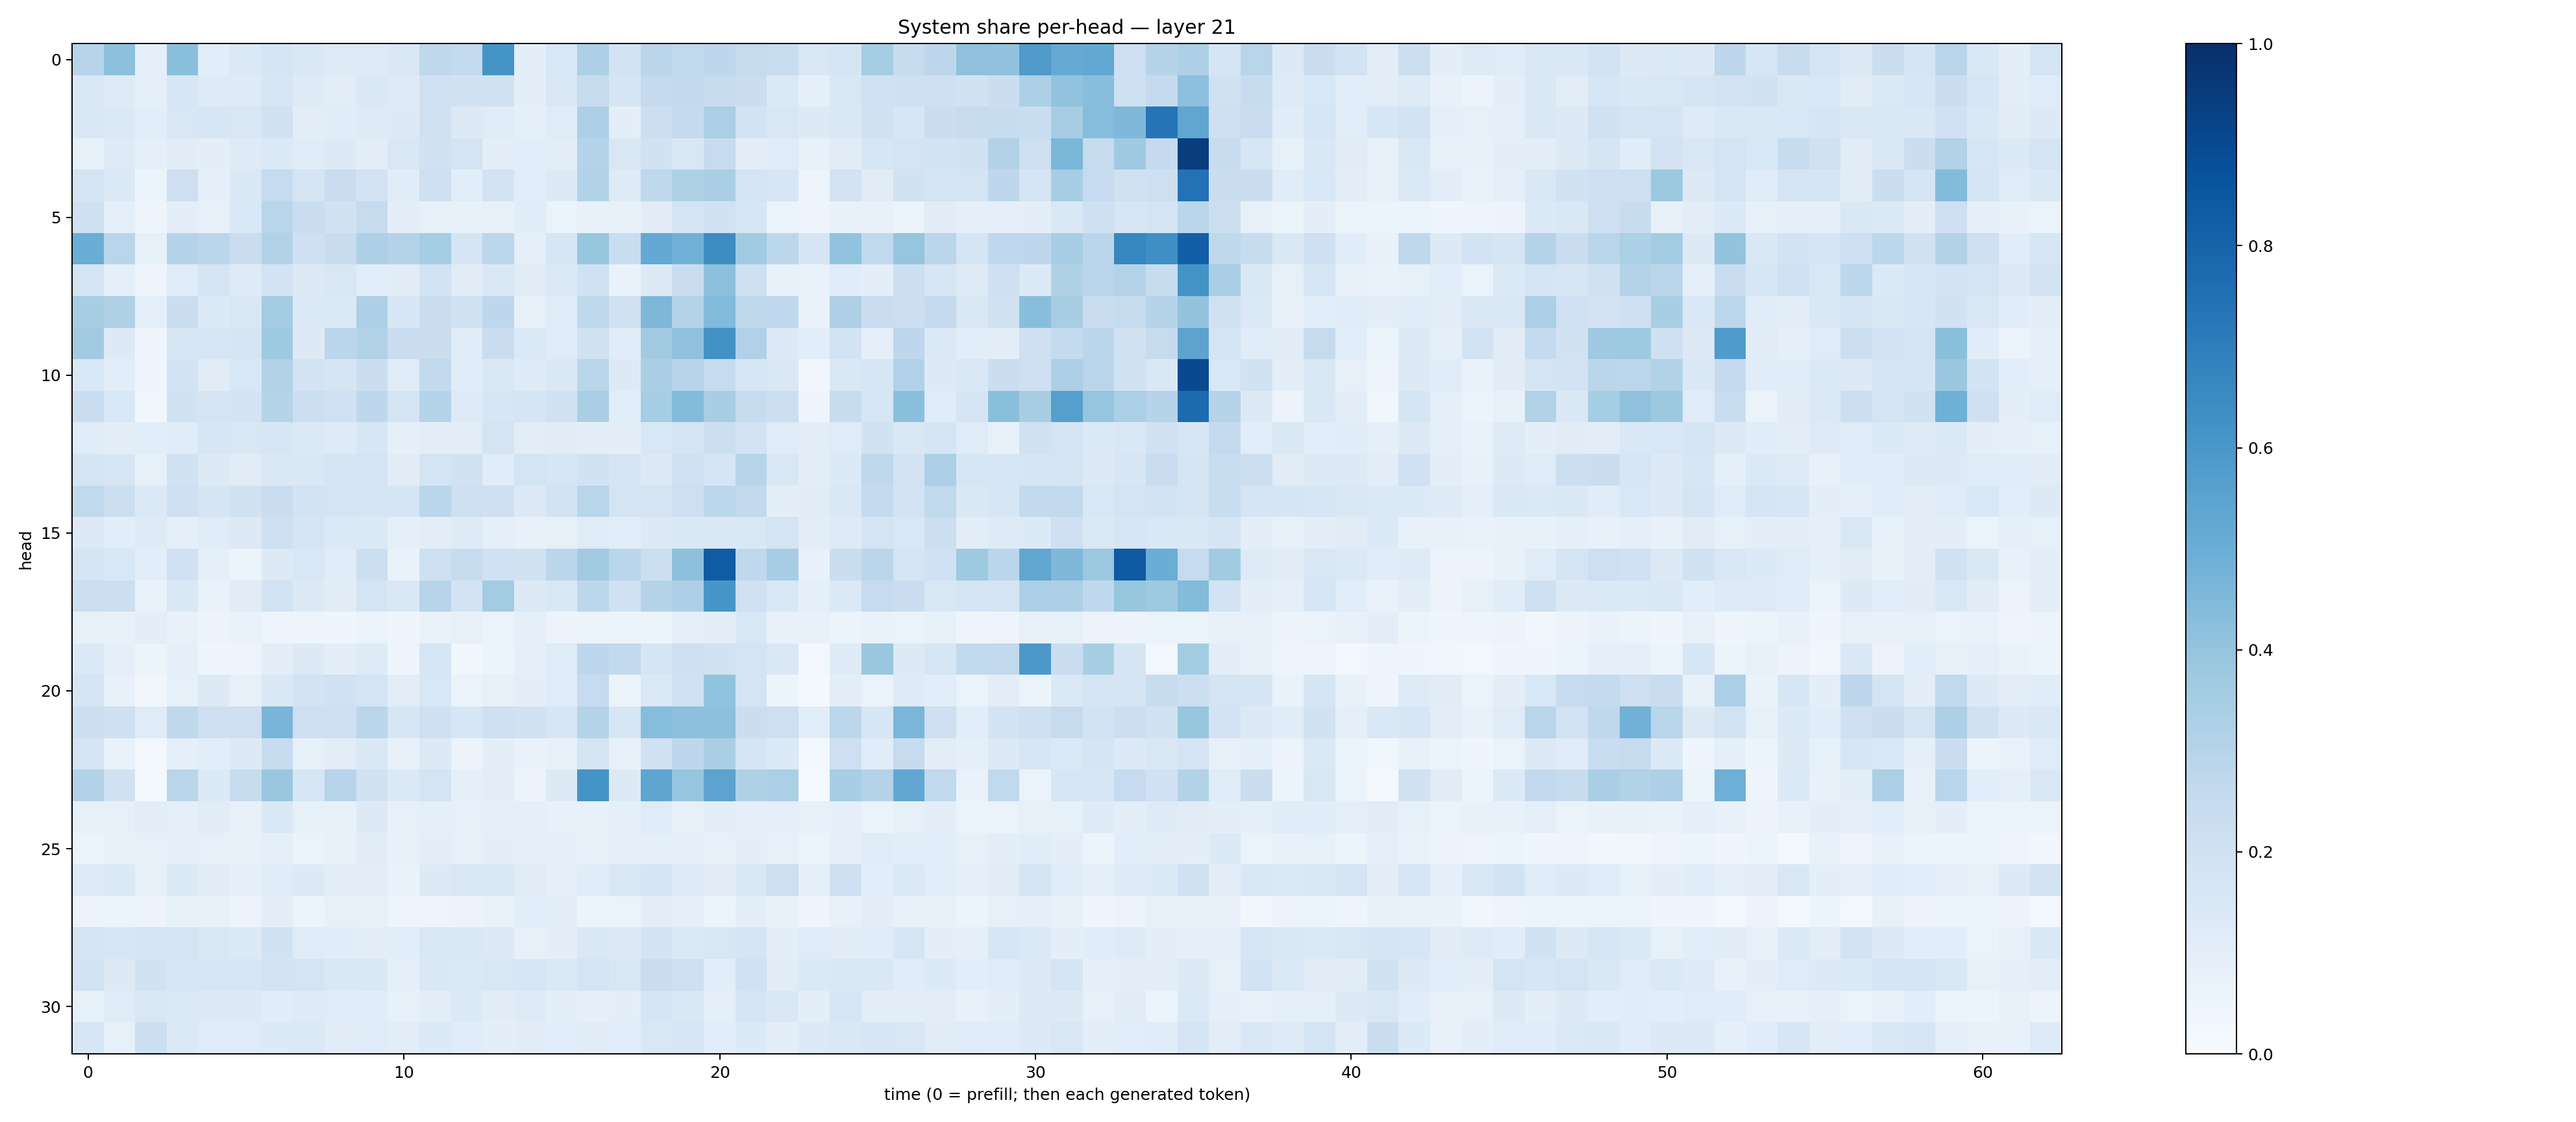

Data behind this chart, as committed beside it:
0.2960888, 0.41690338, 0.09014079, 0.41920266, 0.10652228, 0.13797557, 0.17113034, 0.14246547, 0.124570236, 0.12441558, 0.14547545, 0.2711629, 0.25600106, 0.6153454, 0.09426988, 0.15248056, 0.32452506, 0.18467274, 0.28319728, 0.2632783, 0.27716097, 0.24228962, 0.23338848, 0.15118776
0.1466, 0.1223, 0.08599, 0.163, 0.1222, 0.125, 0.1589, 0.1249, 0.1033, 0.1443, 0.1217, 0.2007, 0.1946, 0.1952, 0.09636, 0.1492, 0.243, 0.1656, 0.2521, 0.2602, 0.24, 0.226, 0.1396, 0.08954
0.148, 0.1378, 0.108, 0.152, 0.1573, 0.1501, 0.1948, 0.1047, 0.1147, 0.1236, 0.1319, 0.1972, 0.1251, 0.1203, 0.08867, 0.1203, 0.3276, 0.09906, 0.217, 0.256, 0.3325, 0.1853, 0.1516, 0.132
0.08248, 0.1227, 0.09013, 0.1132, 0.09903, 0.1248, 0.1377, 0.1209, 0.1327, 0.1053, 0.1493, 0.1906, 0.1791, 0.09933, 0.1086, 0.1017, 0.2992, 0.1493, 0.1898, 0.1519, 0.2447, 0.1019, 0.1174, 0.07444
0.1773, 0.1369, 0.0541, 0.2116, 0.08962, 0.1479, 0.2496, 0.1735, 0.2276, 0.1815, 0.1147, 0.2085, 0.1062, 0.1818, 0.1084, 0.1269, 0.3087, 0.1215, 0.2707, 0.3222, 0.3383, 0.1794, 0.1603, 0.04729
0.204, 0.0934, 0.04911, 0.09803, 0.08356, 0.154, 0.2911, 0.2295, 0.1917, 0.2432, 0.09874, 0.08255, 0.07042, 0.08308, 0.1165, 0.06422, 0.07633, 0.07709, 0.1129, 0.1785, 0.1903, 0.1622, 0.0648, 0.04769
0.5021, 0.2921, 0.08486, 0.3017, 0.2827, 0.2266, 0.3087, 0.2107, 0.2354, 0.3274, 0.3081, 0.3525, 0.1687, 0.2807, 0.08639, 0.1589, 0.3923, 0.2326, 0.5198, 0.483, 0.6434, 0.3662, 0.2788, 0.1662
0.1744, 0.09069, 0.05016, 0.1189, 0.1698, 0.125, 0.183, 0.1266, 0.1517, 0.1058, 0.1119, 0.1842, 0.1124, 0.1439, 0.1094, 0.1404, 0.2002, 0.06843, 0.1278, 0.2282, 0.4141, 0.2089, 0.07178, 0.06914
0.3413, 0.3224, 0.09083, 0.223, 0.1336, 0.1512, 0.3561, 0.1331, 0.1378, 0.3261, 0.1563, 0.2238, 0.1974, 0.2737, 0.08026, 0.1208, 0.2714, 0.1983, 0.4544, 0.3066, 0.4433, 0.2731, 0.2663, 0.0698
0.3599, 0.127, 0.04457, 0.1565, 0.1634, 0.1642, 0.3744, 0.1319, 0.2838, 0.3095, 0.2289, 0.2194, 0.1144, 0.229, 0.1386, 0.118, 0.1988, 0.117, 0.3618, 0.4089, 0.6221, 0.3196, 0.1283, 0.1059
0.1559, 0.1057, 0.04021, 0.1868, 0.1121, 0.1535, 0.3142, 0.1808, 0.1661, 0.2217, 0.1197, 0.2614, 0.1163, 0.1438, 0.1214, 0.1475, 0.2855, 0.1298, 0.3383, 0.2967, 0.2495, 0.1573, 0.1483, 0.03319
0.2292, 0.1533, 0.03567, 0.19, 0.1774, 0.1828, 0.3022, 0.2177, 0.1998, 0.2773, 0.1795, 0.3016, 0.1214, 0.1592, 0.1704, 0.1893, 0.3381, 0.1087, 0.353, 0.4375, 0.3432, 0.2347, 0.218, 0.03977
0.1156, 0.09691, 0.1075, 0.1147, 0.1625, 0.1504, 0.1585, 0.1372, 0.1248, 0.1603, 0.08853, 0.1032, 0.1039, 0.1751, 0.1034, 0.1118, 0.09734, 0.09401, 0.1537, 0.1742, 0.2149, 0.1825, 0.1172, 0.104
0.1734, 0.1594, 0.08386, 0.1943, 0.1313, 0.1127, 0.1436, 0.1456, 0.1661, 0.1737, 0.1097, 0.1786, 0.1939, 0.1139, 0.1743, 0.1587, 0.1926, 0.1712, 0.1319, 0.2003, 0.1714, 0.2959, 0.1513, 0.1041
0.2633, 0.2175, 0.1384, 0.2077, 0.1691, 0.1875, 0.2266, 0.1875, 0.1722, 0.1662, 0.1648, 0.2855, 0.2142, 0.2106, 0.1301, 0.1861, 0.2895, 0.1729, 0.1736, 0.2121, 0.2788, 0.2609, 0.1002, 0.1099
0.1309, 0.1073, 0.1245, 0.08968, 0.1173, 0.1327, 0.2076, 0.171, 0.138, 0.1335, 0.08776, 0.1042, 0.1241, 0.09258, 0.07374, 0.08327, 0.1186, 0.1069, 0.1269, 0.1422, 0.1471, 0.1514, 0.1734, 0.1029
0.1698, 0.1539, 0.1077, 0.1993, 0.09359, 0.06235, 0.1277, 0.1535, 0.1139, 0.2175, 0.07018, 0.206, 0.2348, 0.2001, 0.1952, 0.282, 0.3616, 0.2863, 0.2187, 0.4152, 0.8306, 0.2669, 0.3466, 0.07447
0.2185, 0.215, 0.06696, 0.1458, 0.06813, 0.1124, 0.1849, 0.1279, 0.1108, 0.1785, 0.1446, 0.2934, 0.1816, 0.3575, 0.1298, 0.1463, 0.2777, 0.2019, 0.3032, 0.3263, 0.6037, 0.2006, 0.1519, 0.088
0.08421, 0.0742, 0.09436, 0.07426, 0.0575, 0.07005, 0.04868, 0.04835, 0.04529, 0.06385, 0.0442, 0.06928, 0.08167, 0.06405, 0.08991, 0.05739, 0.06063, 0.05322, 0.05382, 0.08995, 0.1023, 0.1497, 0.07509, 0.07336
0.1396, 0.09229, 0.05323, 0.09164, 0.0409, 0.04985, 0.0985, 0.1267, 0.0958, 0.1245, 0.04483, 0.1612, 0.0358, 0.05157, 0.09276, 0.1202, 0.2761, 0.2606, 0.1701, 0.2055, 0.1931, 0.1751, 0.1518, 0.02502
0.1645, 0.07585, 0.03135, 0.08566, 0.1256, 0.08164, 0.1454, 0.1809, 0.2009, 0.1778, 0.1036, 0.1561, 0.06386, 0.08558, 0.09794, 0.1178, 0.2485, 0.05878, 0.1394, 0.2022, 0.4024, 0.1765, 0.05445, 0.01914
0.2167, 0.2099, 0.1176, 0.271, 0.2061, 0.2147, 0.4652, 0.2139, 0.21, 0.2831, 0.1622, 0.2046, 0.1636, 0.2068, 0.1893, 0.1631, 0.3075, 0.1631, 0.4306, 0.4179, 0.4167, 0.2232, 0.2124, 0.1085
0.1779, 0.06721, 0.02872, 0.08641, 0.1056, 0.1256, 0.239, 0.0853, 0.1028, 0.1423, 0.08125, 0.1258, 0.05548, 0.09738, 0.06945, 0.07886, 0.1728, 0.08195, 0.1986, 0.2741, 0.3396, 0.1702, 0.1346, 0.02607
0.3136, 0.1929, 0.01868, 0.2884, 0.1355, 0.238, 0.3845, 0.1588, 0.2949, 0.1917, 0.1389, 0.1778, 0.09059, 0.1046, 0.05544, 0.1256, 0.615, 0.1294, 0.5379, 0.3971, 0.5465, 0.324, 0.3334, 0.01325
0.08369, 0.0802, 0.1025, 0.08873, 0.1106, 0.08157, 0.1442, 0.08435, 0.08135, 0.1282, 0.07842, 0.08843, 0.08549, 0.09028, 0.08801, 0.07598, 0.07248, 0.08803, 0.1209, 0.07871, 0.09771, 0.09062, 0.08856, 0.08295
0.06138, 0.07574, 0.08085, 0.08716, 0.08184, 0.0745, 0.0906, 0.06529, 0.08559, 0.111, 0.0707, 0.09584, 0.08338, 0.09476, 0.08707, 0.09124, 0.0802, 0.08698, 0.08926, 0.09301, 0.08092, 0.1005, 0.08414, 0.0606
0.123, 0.139, 0.07902, 0.1335, 0.1109, 0.09154, 0.1156, 0.1291, 0.1026, 0.09436, 0.06947, 0.1278, 0.15, 0.1437, 0.11, 0.08714, 0.1164, 0.1502, 0.1643, 0.1212, 0.1098, 0.1422, 0.2117, 0.08694
0.05538, 0.06094, 0.05669, 0.08281, 0.07527, 0.05581, 0.09598, 0.05282, 0.0855, 0.08342, 0.04731, 0.0491, 0.05542, 0.06776, 0.1088, 0.09415, 0.05314, 0.06407, 0.1043, 0.08906, 0.06248, 0.1001, 0.07342, 0.04322
0.1786, 0.1566, 0.174, 0.1725, 0.1465, 0.1335, 0.1945, 0.1182, 0.1165, 0.1053, 0.108, 0.1486, 0.1436, 0.1274, 0.08196, 0.09858, 0.1407, 0.1256, 0.1798, 0.1405, 0.1486, 0.1704, 0.09799, 0.1202
0.1855, 0.1293, 0.1895, 0.1607, 0.1629, 0.1613, 0.182, 0.1756, 0.1463, 0.1452, 0.08724, 0.1476, 0.1404, 0.1499, 0.1611, 0.137, 0.1772, 0.1505, 0.2283, 0.2148, 0.1061, 0.2011, 0.1099, 0.1397
0.08309, 0.1187, 0.1502, 0.1402, 0.1293, 0.132, 0.1159, 0.1227, 0.1203, 0.1138, 0.08325, 0.1046, 0.1355, 0.11, 0.1237, 0.1001, 0.09152, 0.09905, 0.1714, 0.1416, 0.08657, 0.166, 0.1421, 0.0963
0.1636, 0.08386, 0.2152, 0.1401, 0.1202, 0.1183, 0.1349, 0.139, 0.1116, 0.1198, 0.1017, 0.1354, 0.1155, 0.1012, 0.1101, 0.1072, 0.1124, 0.1073, 0.152, 0.1596, 0.109, 0.1338, 0.09914, 0.1262
